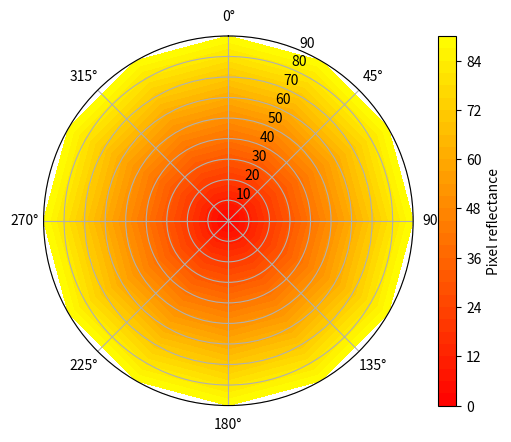

Source code (Python):
#!/usr/bin/env python

import numpy as np
from matplotlib.pyplot import *


def plot_polar_contour(values, azimuths, zeniths):
    """Plot a polar contour plot, with 0 degrees at the North.

    Arguments:

     * `values` -- A list (or other iterable - eg. a NumPy array) of the values to plot on the
     contour plot (the `z` values)
     * `azimuths` -- A list of azimuths (in degrees)
     * `zeniths` -- A list of zeniths (that is, radii)

    The shapes of these lists are important, and are designed for a particular
    use case (but should be more generally useful). The values list should be `len(azimuths) * len(zeniths)`
    long with data for the first azimuth for all the zeniths, then the second azimuth for all the zeniths etc.

    This is designed to work nicely with data that is produced using a loop as follows:

    values = []
    for azimuth in azimuths:
      for zenith in zeniths:
        # Do something and get a result
        values.append(result)

    After that code the azimuths, zeniths and values lists will be ready to be passed into this function.

    Cfr: http://blog.rtwilson.com/producing-polar-contour-plots-with-matplotlib/
    """
    theta = np.radians(azimuths)
    zeniths = np.array(zeniths)

    values = np.array(values)
    values = values.reshape(len(azimuths), len(zeniths))

    r, theta = np.meshgrid(zeniths, np.radians(azimuths))
    fig, ax = subplots(subplot_kw=dict(projection='polar'))

    # orientation of 0 and direction of azimuth
    ax.set_theta_zero_location("N")
    ax.set_theta_direction(-1)

    autumn()
    cax = ax.contourf(theta, r, values, 30)
    autumn()

    cb = fig.colorbar(cax)
    cb.set_label("Pixel reflectance")

    return fig, ax, cax


# main starts here
if __name__ == '__main__':
    azimuths = np.linspace(0, 360, 13)
    elevations = np.linspace(0, 90, 15)

    print('azimuths = %s' % azimuths)
    print('elevations = %s' % elevations)

    values = []
    for azimuth in azimuths:
        for elev in elevations:
            # Do something and get a result
            values.append(elev)

    figure, axis, caxis = plot_polar_contour(values, azimuths, elevations)

    figure.savefig('plotPolarContour.png')
